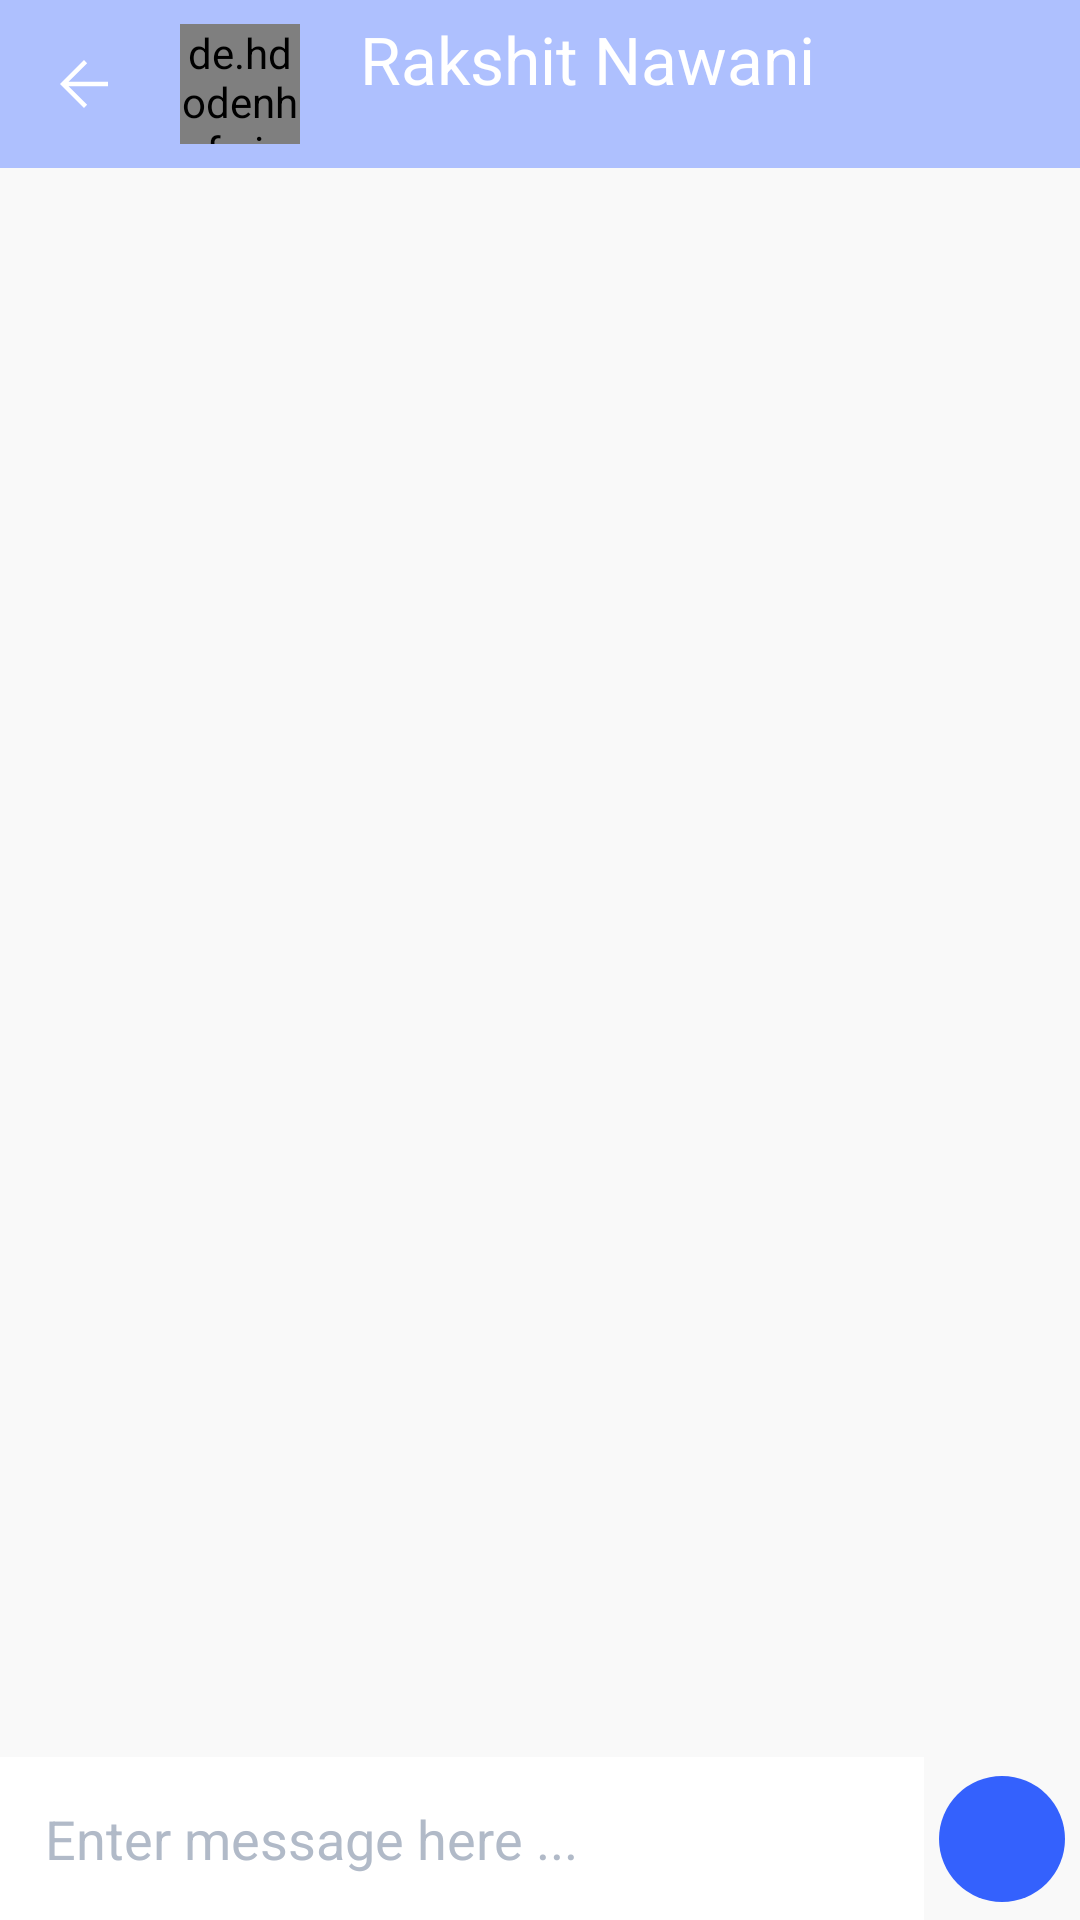

Here is an Android app screen rendered from its layout file. Give the layout XML and the strings, colors and styles it references.
<!-- AndroidManifest.xml: application theme Theme.One2One -->
<!-- res/layout/fragment_my_chat.xml -->
<?xml version="1.0" encoding="utf-8"?>
<androidx.constraintlayout.widget.ConstraintLayout xmlns:android="http://schemas.android.com/apk/res/android"
    xmlns:app="http://schemas.android.com/apk/res-auto"
    xmlns:tools="http://schemas.android.com/tools"
    android:layout_width="match_parent"
    android:layout_height="match_parent"
    android:background="@color/bg_screens">

    <androidx.constraintlayout.widget.ConstraintLayout
        android:id="@+id/toolbar"
        android:layout_width="match_parent"
        android:layout_height="56dp"
        android:background="@color/primary_200"
        app:layout_constraintTop_toTopOf="parent">

        <androidx.appcompat.widget.AppCompatImageView
            android:id="@+id/button_back"
            android:layout_width="32dp"
            android:layout_height="32dp"
            android:layout_marginStart="12dp"
            android:background="?selectableItemBackgroundBorderless"
            android:padding="4dp"
            android:src="@drawable/ic_arrow_back"
            android:tint="@color/white"
            android:visibility="visible"
            app:layout_constraintBottom_toBottomOf="parent"
            app:layout_constraintStart_toStartOf="parent"
            app:layout_constraintTop_toTopOf="parent" />

        <de.hdodenhof.circleimageview.CircleImageView
            android:id="@+id/user_image"
            android:layout_width="40dp"
            android:layout_height="40dp"
            android:layout_margin="16dp"
            android:src="@mipmap/ic_launcher_round"
            app:layout_constraintBottom_toBottomOf="parent"
            app:layout_constraintStart_toEndOf="@+id/button_back"
            app:layout_constraintTop_toTopOf="parent" />

        <TextView
            android:id="@+id/toolbar_title"
            android:layout_width="wrap_content"
            android:layout_height="wrap_content"
            android:layout_marginStart="20dp"
            android:layout_marginTop="5dp"
            android:gravity="center"
            android:text="Rakshit Nawani"
            android:textColor="@color/white"
            android:textSize="22sp"
            app:layout_constraintStart_toEndOf="@+id/user_image"
            app:layout_constraintTop_toTopOf="parent" />


        <TextView
            android:id="@+id/toolbar_online"
            android:layout_width="wrap_content"
            android:layout_height="wrap_content"
            android:layout_marginStart="20dp"
            android:gravity="center"
            android:textColor="@color/white"
            android:textSize="16sp"
            app:layout_constraintStart_toEndOf="@+id/user_image"
            app:layout_constraintTop_toBottomOf="@+id/toolbar_title"
            tools:text="Online" />


    </androidx.constraintlayout.widget.ConstraintLayout>

    <androidx.recyclerview.widget.RecyclerView
        android:id="@+id/recycler_single_chat"
        android:layout_width="match_parent"
        android:layout_height="0dp"
        app:layoutManager="androidx.recyclerview.widget.LinearLayoutManager"
        app:layout_constraintBottom_toBottomOf="parent"
        app:layout_constraintBottom_toTopOf="@+id/tv_typing"
        app:layout_constraintTop_toBottomOf="@+id/toolbar" />

    <TextView
        android:id="@+id/tv_typing"
        android:layout_width="match_parent"
        android:layout_height="0dp"
        android:layout_marginStart="10dp"
        android:text="typing..."
        android:textColor="@android:color/black"
        android:textStyle="italic"
        android:visibility="gone"
        app:layout_constraintBottom_toTopOf="@+id/constraint_chat" />

    <androidx.constraintlayout.widget.ConstraintLayout
        android:id="@+id/constraint_chat"
        android:layout_width="match_parent"
        android:layout_height="wrap_content"
        app:layout_constraintBottom_toBottomOf="parent">

        <androidx.constraintlayout.widget.ConstraintLayout
            android:id="@+id/constraint_message"
            android:layout_width="0dp"
            android:layout_height="wrap_content"
            android:layout_marginEnd="5dp"
            android:background="@android:color/white"
            app:layout_constraintEnd_toStartOf="@+id/iv_send_message"
            app:layout_constraintStart_toStartOf="parent"
            app:layout_constraintTop_toTopOf="parent">

            <androidx.appcompat.widget.AppCompatEditText
                android:id="@+id/et_message"
                android:layout_width="0dp"
                android:layout_height="wrap_content"
                android:background="@null"
                android:hint="Enter message here ..."
                android:padding="15dp"
                android:textColor="@color/gray_800"
                android:textColorHint="@color/gray_400"
                app:layout_constraintEnd_toStartOf="@+id/iv_attachment"
                app:layout_constraintStart_toStartOf="parent"
                app:layout_constraintTop_toTopOf="parent" />

            <ImageView
                android:id="@+id/iv_attachment"
                android:layout_width="wrap_content"
                android:layout_height="0dp"
                android:padding="4dp"
                android:src="@drawable/ic_attachment"
                app:layout_constraintBottom_toBottomOf="parent"
                app:layout_constraintEnd_toEndOf="parent"
                app:layout_constraintTop_toTopOf="parent"
                app:tint="@color/initial" />

        </androidx.constraintlayout.widget.ConstraintLayout>

        <ImageView
            android:id="@+id/iv_send_message"
            android:layout_width="42dp"
            android:layout_height="42dp"
            android:layout_marginEnd="5dp"
            android:background="@drawable/circle_text"
            android:padding="10dp"
            android:src="@drawable/ic_send"
            app:layout_constraintBottom_toBottomOf="parent"
            app:layout_constraintEnd_toEndOf="parent"
            app:layout_constraintTop_toTopOf="parent"
            app:tint="@color/white" />

    </androidx.constraintlayout.widget.ConstraintLayout>


</androidx.constraintlayout.widget.ConstraintLayout>
<!-- resources referenced by this layout -->
<resources>
  <color name="bg_screens">#F9F9F9</color>
  <color name="gray_400">#B1BAC8</color>
  <color name="gray_800">#3B4054</color>
  <color name="initial">#ee8329</color>
  <color name="primary_200">#AEC0FE</color>
  <color name="white">#FFFFFFFF</color>
  <!-- drawable circle_text (drawable) -->
  <?xml version="1.0" encoding="utf-8"?>
  <shape
      xmlns:android="http://schemas.android.com/apk/res/android"
      android:shape="oval">
  
      <solid
          android:color="@color/primary_500"/>
  
      <size
          android:width="120dp"
          android:height="120dp"/>
  </shape>
  <!-- drawable ic_arrow_back (drawable) -->
  <vector xmlns:android="http://schemas.android.com/apk/res/android"
      android:width="24dp"
      android:height="24dp"
      android:viewportWidth="24"
      android:viewportHeight="24">
      <path
          android:pathData="M12,20L4,12L12,4L13.05,5.05L6.85,11.25H20V12.75H6.85L13.05,18.95L12,20Z"
          android:fillColor="#000000"/>
  </vector>
  <style name="Theme.One2One" parent="Base.Theme.One2One" />
  <color name="primary_500">#3461FD</color>
  <style name="Base.Theme.One2One" parent="Theme.Material3.DayNight.NoActionBar">
          
          
      </style>
</resources>
